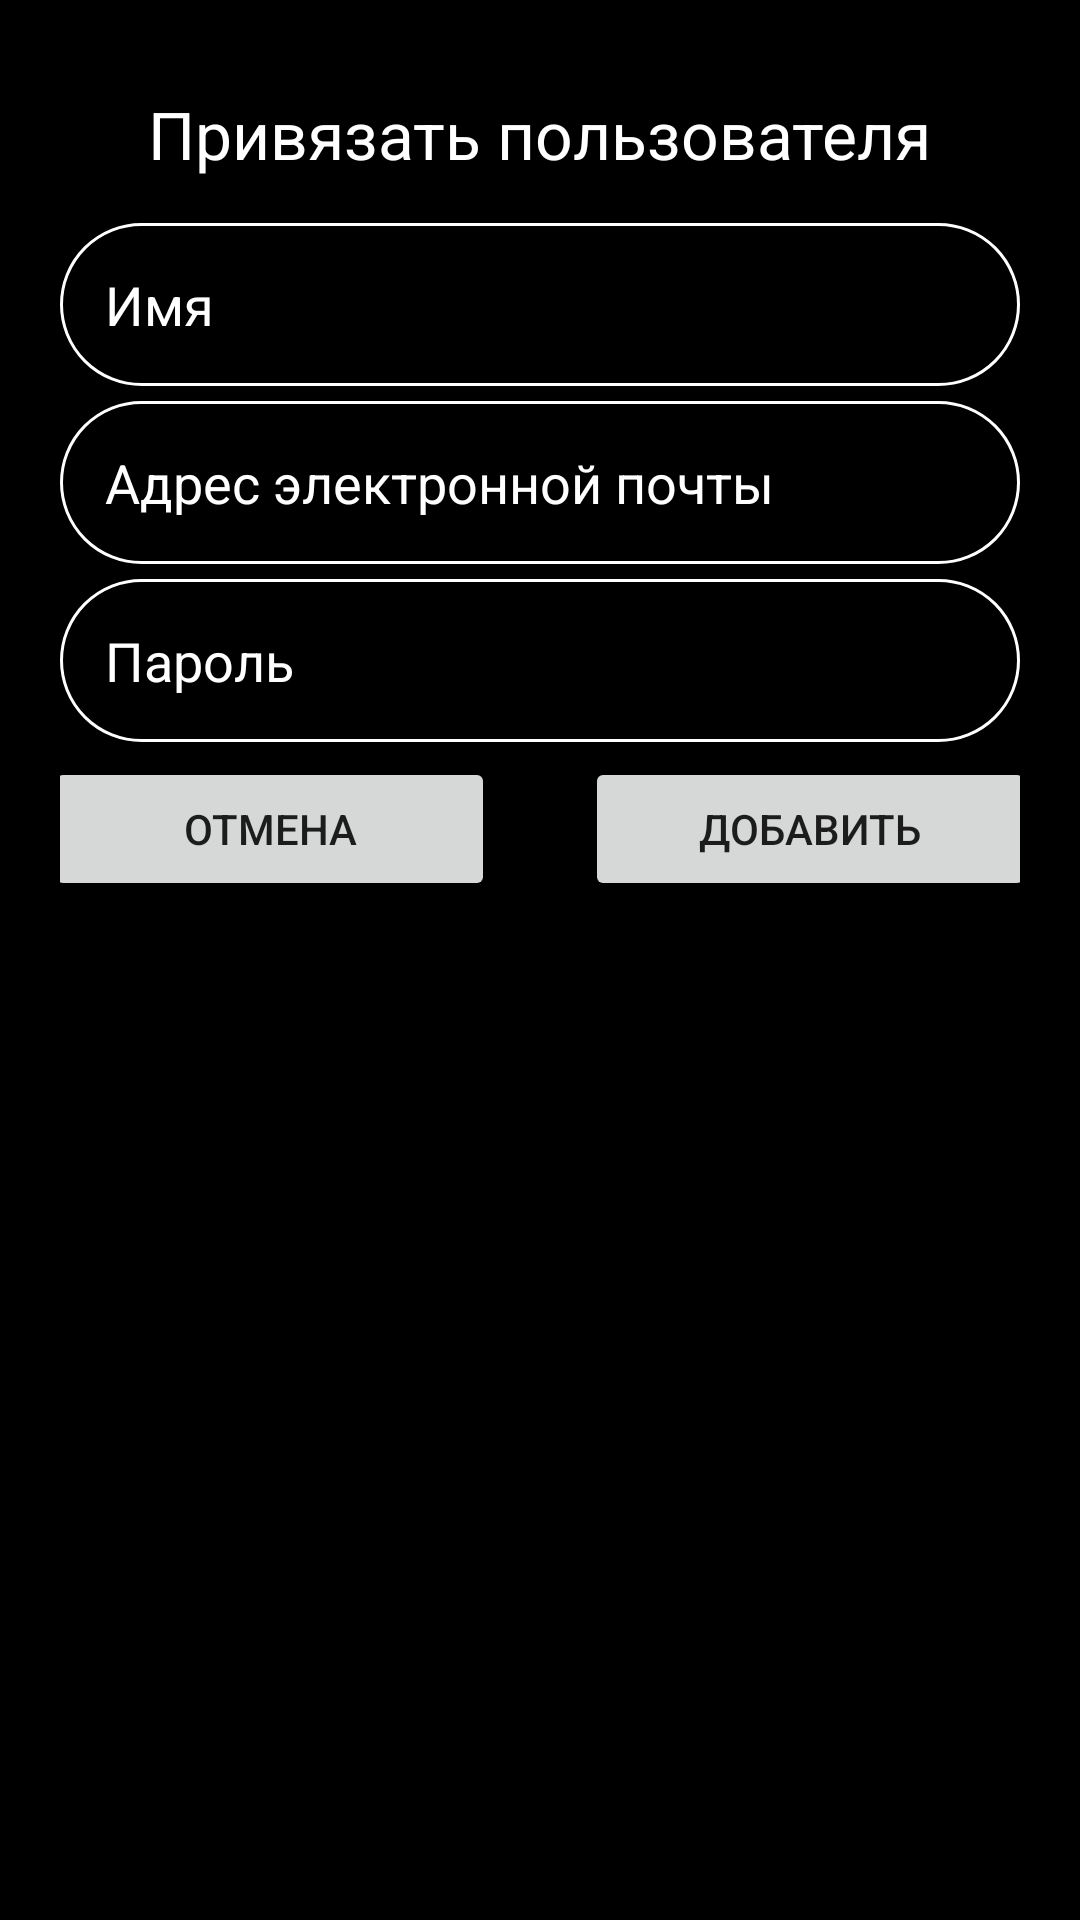

Produce the Android XML layout that renders to this screen, including the resource entries it uses.
<!-- AndroidManifest.xml: application theme Theme.MediaPlayerClient -->
<!-- res/layout/contact_dialog2.xml -->
<ScrollView xmlns:android="http://schemas.android.com/apk/res/android"
    android:orientation="vertical"
    android:layout_width="match_parent"
    android:background="@color/black"
    android:padding="20dp"
    android:layout_height="match_parent">

    <LinearLayout
        android:orientation="vertical"
        android:background="@color/black"
        android:layout_width="match_parent"
        android:layout_height="wrap_content">

        <TextView
            android:layout_gravity="center"
            android:layout_marginBottom="15dp"
            android:layout_marginTop="10dp"
            android:text="Привязать пользователя"
            android:textColor="@color/white"
            android:textSize="22sp"
            android:layout_width="wrap_content"
            android:layout_height="wrap_content">
        </TextView>

        <EditText
            android:id="@+id/username_id"
            android:layout_marginBottom="5dp"
            android:layout_width="match_parent"
            android:layout_height="wrap_content"
            android:background="@drawable/shape1"
            android:drawableLeft="@drawable/ic_person_black_24dp"
            android:drawablePadding="10dp"
            android:hint="Имя"
            android:padding="15dp"
            android:textColor="@color/white"
            android:textColorHighlight="@color/white"
            android:textColorHint="@color/white" />



        <EditText
            android:id="@+id/email_id"
            android:layout_marginBottom="5dp"
            android:layout_width="match_parent"
            android:layout_height="wrap_content"
            android:background="@drawable/shape1"
            android:drawableLeft="@drawable/ic_person_black_24dp"
            android:drawablePadding="10dp"
            android:hint="Адрес электронной почты"
            android:padding="15dp"
            android:textColor="@color/white"
            android:textColorHighlight="@color/white"
            android:textColorHint="@color/white" />


        <EditText
            android:id="@+id/password_id"
            android:layout_marginBottom="5dp"
            android:layout_width="match_parent"
            android:layout_height="wrap_content"
            android:background="@drawable/shape1"
            android:drawableLeft="@drawable/ic_lock_black_24dp"
            android:drawablePadding="10dp"
            android:hint="Пароль"
            android:padding="15dp"
            android:textColor="@color/white"
            android:textColorHighlight="@color/white"
            android:textColorHint="@color/white" />

        <LinearLayout
            android:gravity="center"
            android:layout_width="match_parent"
            android:layout_height="wrap_content">

            <Button
                android:id="@+id/cancel_id"
                android:layout_marginRight="30dp"
                android:layout_width="150dp"
                android:layout_height="wrap_content"
                android:shadowColor="@android:color/transparent"
                android:text="Отмена" />

            <Button
                android:id="@+id/create_id"
                android:layout_width="150dp"
                android:layout_height="wrap_content"
                android:shadowColor="@android:color/transparent"
                android:text="Добавить" />
        </LinearLayout>

    </LinearLayout>


</ScrollView>
<!-- resources referenced by this layout -->
<resources>
  <color name="black">#FF000000</color>
  <color name="white">#FFFFFFFF</color>
  <!-- drawable shape1 (drawable) -->
  <?xml version="1.0" encoding="utf-8"?>
  <shape
      xmlns:android="http://schemas.android.com/apk/res/android"
      android:shape="rectangle">
  
      <solid
          android:color="@android:color/transparent">
      </solid>
  
      <corners
          android:radius="30dp">
      </corners>
  
      <stroke
          android:width="1dp"
          android:color="#FFF">
      </stroke>
  
      <padding
          android:top="0dp"
          android:right="10dp"
          android:left="10dp"
          android:bottom="0dp">
      </padding>
  
  </shape>
  <style name="Theme.MediaPlayerClient" parent="Theme.MaterialComponents.DayNight.DarkActionBar">
          
          <item name="colorPrimary">@color/purple_500</item>
          <item name="colorPrimaryVariant">@color/purple_700</item>
          <item name="colorOnPrimary">@color/white</item>
          
          <item name="colorSecondary">@color/teal_200</item>
          <item name="colorSecondaryVariant">@color/teal_700</item>
          <item name="colorOnSecondary">@color/black</item>
          
          <item name="android:statusBarColor" tools:targetApi="l">?attr/colorPrimaryVariant</item>
          
          <item name="windowNoTitle">true</item>
          <item name="android:windowNoTitle">true</item>
      </style>
  <color name="purple_500">#FF6200EE</color>
  <color name="purple_700">#FF3700B3</color>
  <color name="teal_200">#FF03DAC5</color>
  <color name="teal_700">#FF018786</color>
</resources>
